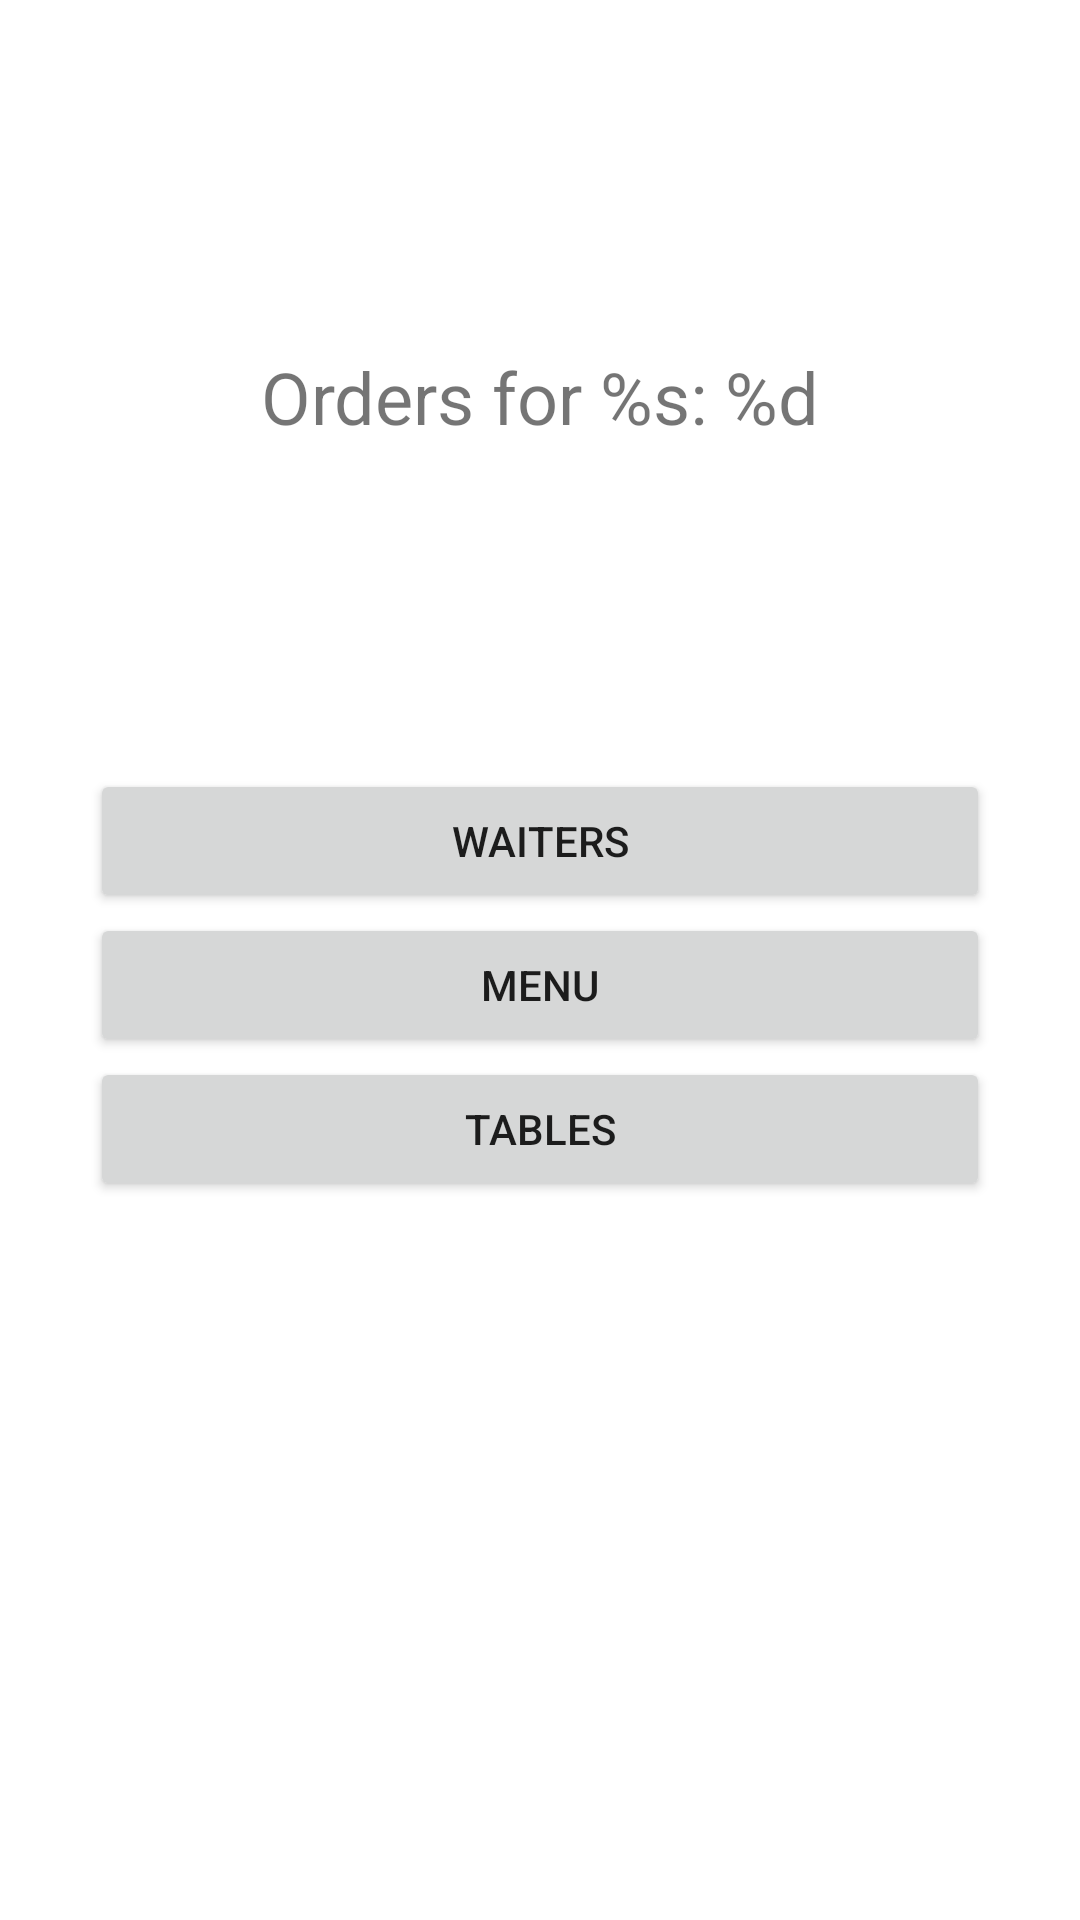

This screen was rendered from an Android layout file. Write that file and the resources it references.
<!-- AndroidManifest.xml: application theme Theme.LetsOrder -->
<!-- res/layout/fragment_admin_panel.xml -->
<?xml version="1.0" encoding="utf-8"?>
<layout xmlns:android="http://schemas.android.com/apk/res/android"
    xmlns:app="http://schemas.android.com/apk/res-auto"
    xmlns:tools="http://schemas.android.com/tools"
    tools:context=".views.admin.AdminPanelFragment">

    <data>
        <variable
            name="adminPanelFragment"
            type="com.example.letsorder.views.admin.AdminPanelFragment" />
    </data>

    <androidx.constraintlayout.widget.ConstraintLayout
        android:layout_width="match_parent"
        android:layout_height="match_parent">

        <TextView
            android:id="@+id/ordersStat"
            android:layout_width="wrap_content"
            android:layout_height="wrap_content"
            android:layout_marginTop="116dp"
            android:textSize="24sp"
            android:text="@string/orders_stats"
            app:layout_constraintEnd_toEndOf="parent"
            app:layout_constraintStart_toStartOf="parent"
            app:layout_constraintTop_toTopOf="parent" />

        <Button
            android:id="@+id/buttonWaiters"
            android:layout_width="300dp"
            android:layout_height="wrap_content"
            android:layout_marginTop="108dp"
            android:text="@string/waiters"
            app:layout_constraintEnd_toEndOf="parent"
            app:layout_constraintStart_toStartOf="parent"
            app:layout_constraintTop_toBottomOf="@+id/ordersStat" />

        <Button
            android:id="@+id/buttonMenu"
            android:layout_width="300dp"
            android:layout_height="wrap_content"
            android:text="@string/menu"
            app:layout_constraintEnd_toEndOf="parent"
            app:layout_constraintStart_toStartOf="parent"
            app:layout_constraintTop_toBottomOf="@+id/buttonWaiters" />

        <Button
            android:id="@+id/buttonTables"
            android:layout_width="300dp"
            android:layout_height="wrap_content"
            android:text="@string/tables"
            app:layout_constraintEnd_toEndOf="parent"
            app:layout_constraintStart_toStartOf="parent"
            app:layout_constraintTop_toBottomOf="@+id/buttonMenu" />

    </androidx.constraintlayout.widget.ConstraintLayout>
</layout>
<!-- resources referenced by this layout -->
<resources>
  <string name="menu">Menu</string>
  <string name="orders_stats">Orders for %s: %d</string>
  <string name="tables">Tables</string>
  <string name="waiters">Waiters</string>
  <style name="Theme.LetsOrder" parent="Theme.MaterialComponents.DayNight">
          
          <item name="colorPrimary">@color/mustard_yellow</item>
          <item name="colorPrimaryVariant">@color/mango_orange</item>
          <item name="colorOnPrimary">@color/white</item>
          
          <item name="colorSecondary">#000000</item>
          <item name="colorSecondaryVariant">#757575</item>
          <item name="colorOnSecondary">#E3E3E3</item>
          
          <item name="android:statusBarColor">?attr/colorPrimaryVariant</item>
          
      </style>
  <color name="mustard_yellow">#FFC107</color>
  <color name="mango_orange">#FF9800</color>
  <color name="white">#FFFFFFFF</color>
</resources>
